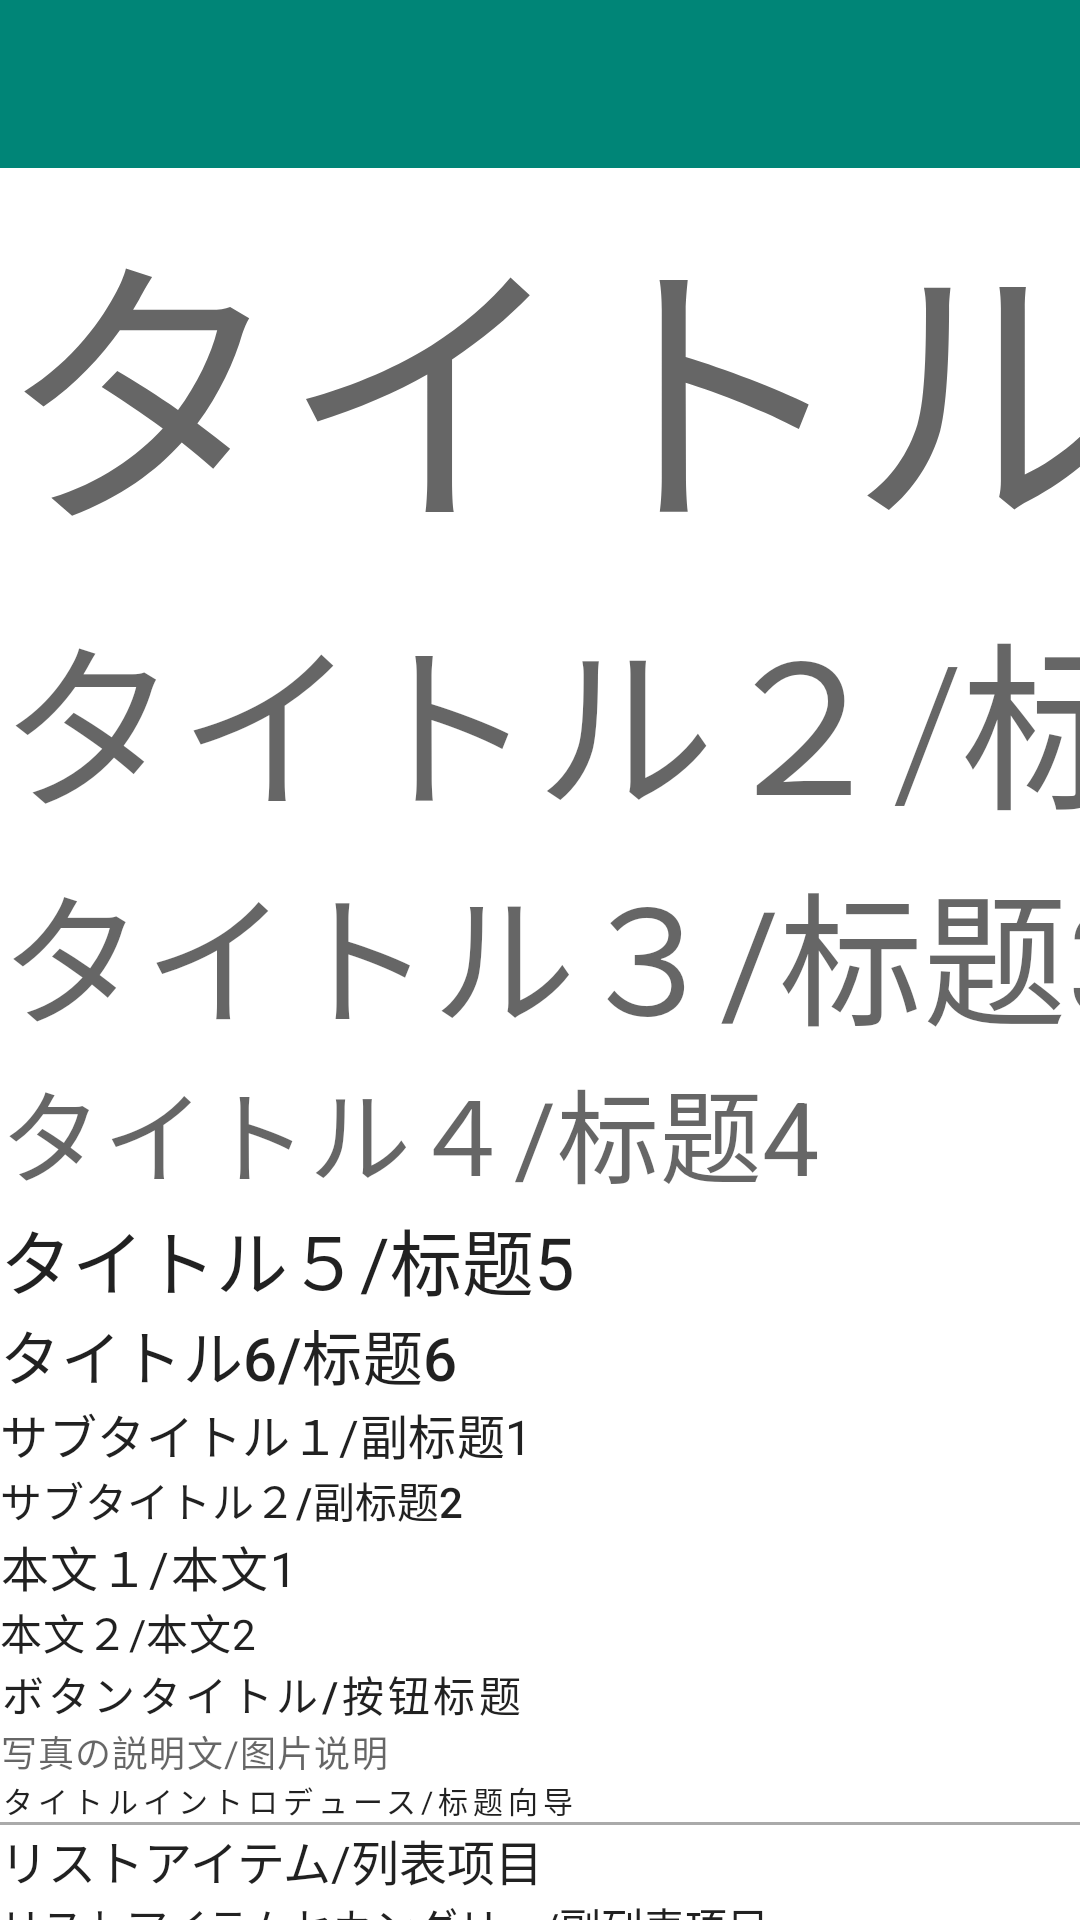

Produce the Android XML layout that renders to this screen, including the resource entries it uses.
<!-- AndroidManifest.xml: application theme AppTheme -->
<!-- res/layout/activity_typography2.xml -->
<?xml version="1.0" encoding="utf-8"?>
<LinearLayout xmlns:android="http://schemas.android.com/apk/res/android"
    xmlns:tools="http://schemas.android.com/tools"
    android:layout_width="match_parent"
    android:layout_height="match_parent"
    android:orientation="vertical"
    tools:context=".TypographyActivity">

    <com.google.android.material.appbar.AppBarLayout
        android:id="@+id/navBar"
        android:layout_width="match_parent"
        android:layout_height="wrap_content">

        <androidx.appcompat.widget.Toolbar
            android:id="@+id/toolbar2"
            android:layout_width="match_parent"
            android:layout_height="wrap_content"
            android:navigationIcon="@drawable/ic_add"
            android:title="@string/title_typography" />
    </com.google.android.material.appbar.AppBarLayout>

    <androidx.core.widget.NestedScrollView
        android:layout_width="match_parent"
        android:layout_height="match_parent">


        <LinearLayout
            android:layout_width="wrap_content"
            android:layout_height="wrap_content"
            android:orientation="vertical">

            <com.google.android.material.textview.MaterialTextView
                android:layout_width="wrap_content"
                android:layout_height="wrap_content"
                android:ellipsize="none"
                android:singleLine="true"
                android:text="タイトル１/标题1"
                android:textAppearance="?attr/textAppearanceHeadline1" />

            <com.google.android.material.textview.MaterialTextView
                android:layout_width="wrap_content"
                android:layout_height="wrap_content"
                android:ellipsize="none"
                android:singleLine="true"
                android:text="タイトル２/标题2"
                android:textAppearance="?attr/textAppearanceHeadline2" />

            <com.google.android.material.textview.MaterialTextView
                android:layout_width="wrap_content"
                android:layout_height="wrap_content"
                android:ellipsize="none"
                android:singleLine="true"
                android:text="タイトル３/标题3"
                android:textAppearance="?attr/textAppearanceHeadline3" />

            <com.google.android.material.textview.MaterialTextView
                android:layout_width="wrap_content"
                android:layout_height="wrap_content"
                android:ellipsize="none"
                android:singleLine="true"
                android:text="タイトル４/标题4"
                android:textAppearance="?attr/textAppearanceHeadline4" />

            <com.google.android.material.textview.MaterialTextView
                android:layout_width="wrap_content"
                android:layout_height="wrap_content"
                android:ellipsize="none"
                android:singleLine="true"
                android:text="タイトル５/标题5"
                android:textAppearance="?attr/textAppearanceHeadline5" />

            <com.google.android.material.textview.MaterialTextView
                android:layout_width="wrap_content"
                android:layout_height="wrap_content"
                android:ellipsize="none"
                android:singleLine="true"
                android:text="タイトル6/标题6"
                android:textAppearance="?attr/textAppearanceHeadline6" />

            <com.google.android.material.textview.MaterialTextView
                android:layout_width="wrap_content"
                android:layout_height="wrap_content"
                android:ellipsize="none"
                android:singleLine="true"
                android:text="サブタイトル１/副标题1"
                android:textAppearance="?attr/textAppearanceSubtitle1" />

            <com.google.android.material.textview.MaterialTextView
                android:layout_width="wrap_content"
                android:layout_height="wrap_content"
                android:ellipsize="none"
                android:singleLine="true"
                android:text="サブタイトル２/副标题2"
                android:textAppearance="?attr/textAppearanceSubtitle2" />

            <com.google.android.material.textview.MaterialTextView
                android:layout_width="wrap_content"
                android:layout_height="wrap_content"
                android:ellipsize="none"
                android:singleLine="true"
                android:text="本文１/本文1"
                android:textAppearance="?attr/textAppearanceBody1" />

            <com.google.android.material.textview.MaterialTextView
                android:layout_width="wrap_content"
                android:layout_height="wrap_content"
                android:ellipsize="none"
                android:singleLine="true"
                android:text="本文２/本文2"
                android:textAppearance="?attr/textAppearanceBody2" />

            <com.google.android.material.textview.MaterialTextView
                android:layout_width="wrap_content"
                android:layout_height="wrap_content"
                android:ellipsize="none"
                android:singleLine="true"
                android:text="ボタンタイトル/按钮标题"
                android:textAppearance="?attr/textAppearanceButton" />

            <com.google.android.material.textview.MaterialTextView

                android:layout_width="wrap_content"
                android:layout_height="wrap_content"
                android:ellipsize="none"
                android:singleLine="true"
                android:text="写真の説明文/图片说明"
                android:textAppearance="?attr/textAppearanceCaption" />

            <com.google.android.material.textview.MaterialTextView
                android:layout_width="wrap_content"
                android:layout_height="wrap_content"
                android:ellipsize="none"
                android:singleLine="true"
                android:text="タイトルイントロデュース/标题向导"
                android:textAppearance="?attr/textAppearanceOverline" />

            <View
                android:layout_width="match_parent"
                android:layout_height="1dp"
                android:background="@android:color/darker_gray" />

            <com.google.android.material.textview.MaterialTextView
                android:layout_width="wrap_content"
                android:layout_height="wrap_content"
                android:ellipsize="none"
                android:singleLine="true"
                android:text="リストアイテム/列表项目"
                android:textAppearance="?attr/textAppearanceListItem" />

            <com.google.android.material.textview.MaterialTextView
                android:layout_width="wrap_content"
                android:layout_height="wrap_content"
                android:ellipsize="none"
                android:singleLine="true"
                android:text="リストアイテムセカンダリー/副列表项目"
                android:textAppearance="?attr/textAppearanceListItemSecondary" />

            <com.google.android.material.textview.MaterialTextView
                android:layout_width="wrap_content"
                android:layout_height="wrap_content"
                android:ellipsize="none"
                android:singleLine="true"
                android:text="小リストアイテム/小列表项目"
                android:textAppearance="?attr/textAppearanceListItemSmall" />

            <com.google.android.material.textview.MaterialTextView
                android:layout_width="wrap_content"
                android:layout_height="wrap_content"
                android:ellipsize="none"
                android:singleLine="true"
                android:text="ポップアップメニューヘッダー/弹出菜单头部"
                android:textAppearance="?attr/textAppearancePopupMenuHeader" />

            <com.google.android.material.textview.MaterialTextView
                android:layout_width="wrap_content"
                android:layout_height="wrap_content"
                android:ellipsize="none"
                android:singleLine="true"
                android:text="大ポップアップメニュー/大弹出菜单"
                android:textAppearance="?attr/textAppearanceLargePopupMenu" />

            <com.google.android.material.textview.MaterialTextView
                android:layout_width="wrap_content"
                android:layout_height="wrap_content"
                android:ellipsize="none"
                android:singleLine="true"
                android:text="小ポップアップメニュー/小弹出菜单"
                android:textAppearance="?attr/textAppearanceSmallPopupMenu" />

            <com.google.android.material.textview.MaterialTextView
                android:layout_width="wrap_content"
                android:layout_height="wrap_content"
                android:ellipsize="none"
                android:singleLine="true"
                android:text="検索結果タイトル/检索结果标题"
                android:textAppearance="?attr/textAppearanceSearchResultTitle" />

            <com.google.android.material.textview.MaterialTextView
                android:layout_width="wrap_content"
                android:layout_height="wrap_content"
                android:ellipsize="none"
                android:singleLine="true"
                android:text="検索結果サブタイトル/检索结果副标题"
                android:textAppearance="?attr/textAppearanceSearchResultSubtitle" />

        </LinearLayout>
    </androidx.core.widget.NestedScrollView>
</LinearLayout>
<!-- resources referenced by this layout -->
<resources>
  <string name="title_typography">themeMaterial Typography</string>
  <style name="AppTheme" parent="Theme.MaterialComponents.Light.NoActionBar">
          <item name="colorPrimary">@color/colorPrimary</item>
          <item name="colorPrimaryDark">@color/colorPrimaryDark</item>
          <item name="appBarLayoutStyle">@style/Widget.MaterialComponents.AppBarLayout.Primary</item>
          <item name="toolbarStyle">@style/Widget.MaterialComponents.Toolbar.Primary</item>
          
          
          
          
          
      </style>
  <color name="colorPrimary">#008577</color>
  <color name="colorPrimaryDark">#00574B</color>
</resources>
